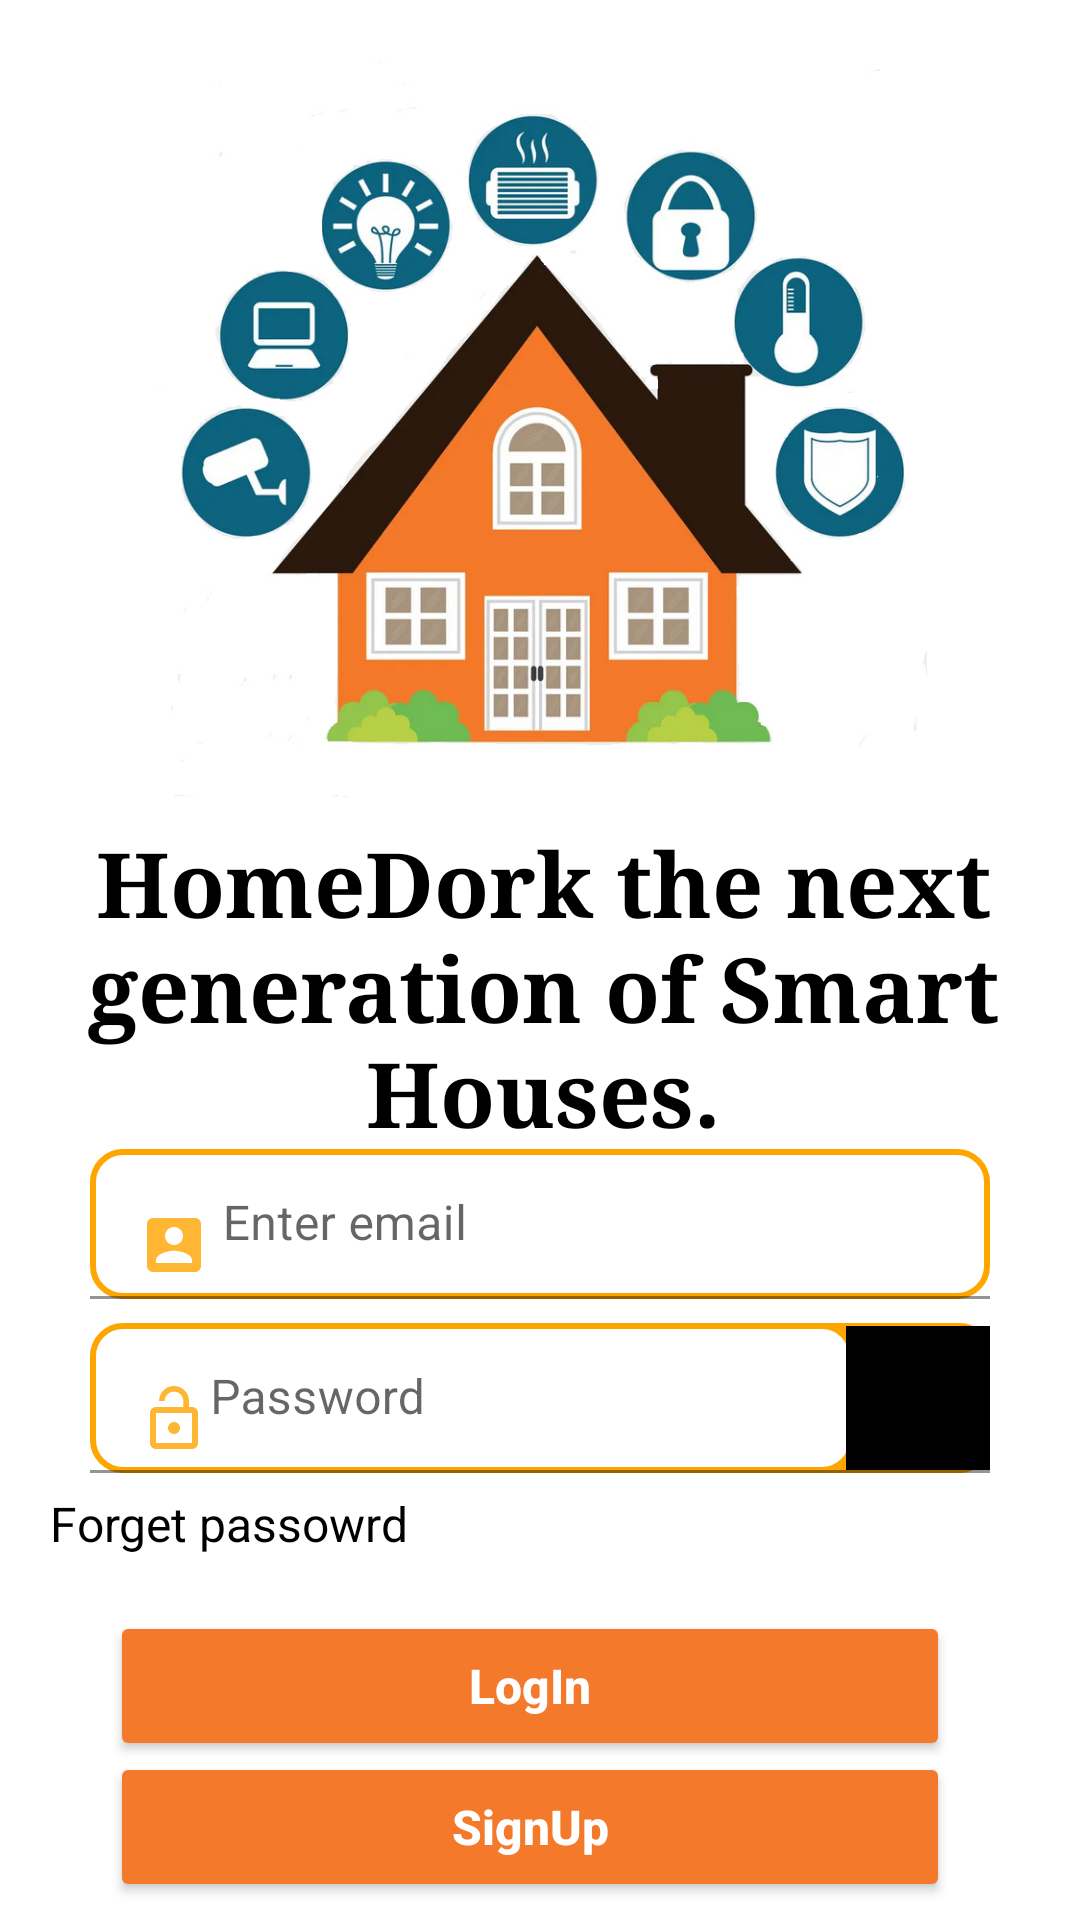

Layout XML and referenced resources for this Android screen:
<!-- AndroidManifest.xml: application theme Theme.Homedork -->
<!-- res/layout/activity_login.xml -->
<?xml version="1.0" encoding="utf-8"?>
<androidx.constraintlayout.widget.ConstraintLayout xmlns:android="http://schemas.android.com/apk/res/android"
    xmlns:app="http://schemas.android.com/apk/res-auto"
    xmlns:tools="http://schemas.android.com/tools"
    android:layout_width="match_parent"
    android:layout_height="match_parent"
    android:background="@color/white"
    tools:context=".signup.LoginActivity">


    <ImageView
        android:id="@+id/imageView"
        android:layout_width="342dp"
        android:layout_height="250dp"
        android:layout_marginTop="16dp"
        android:src="@drawable/homedorklogo"
        app:layout_constraintEnd_toEndOf="parent"
        app:layout_constraintHorizontal_bias="0.492"
        app:layout_constraintStart_toStartOf="parent"
        app:layout_constraintTop_toTopOf="parent" />

    <TextView
        android:id="@+id/textView2"
        android:layout_width="387dp"
        android:layout_height="109dp"
        android:layout_marginTop="8dp"
        android:fontFamily="serif"
        android:text="HomeDork the next generation of Smart Houses."
        android:textAlignment="center"
        android:textAppearance="@style/TextAppearance.AppCompat.Display2"
        android:textColor="@color/black"
        android:textSize="30dp"
        android:textStyle="bold"
        app:layout_constraintEnd_toEndOf="parent"
        app:layout_constraintHorizontal_bias="0.476"
        app:layout_constraintStart_toStartOf="parent"
        app:layout_constraintTop_toBottomOf="@+id/imageView"
        android:gravity="center_horizontal" />


    <TextView
        android:id="@+id/forgotPassword"
        android:layout_width="wrap_content"
        android:layout_height="wrap_content"
        android:layout_marginTop="56dp"
        android:layout_marginEnd="224dp"
        android:text="Forget passowrd"
        android:textColor="#000000"
        android:textSize="16sp"

        app:layout_constraintEnd_toEndOf="parent"

        app:layout_constraintTop_toTopOf="@+id/textInputLayout4"
        android:layout_marginRight="224dp" />

    <Button
        android:id="@+id/register"
        android:layout_width="280dp"
        android:layout_height="50dp"
        android:layout_marginBottom="16dp"
        android:backgroundTint="@color/bright_orange"
        android:paddingLeft="10dp"
        android:paddingRight="10dp"
        android:text="SignUp"
        android:textAllCaps="false"
        android:textColor="@color/white"
        android:textSize="16sp"
        android:textStyle="bold"
        app:cornerRadius="50dp"
        app:layout_constraintBottom_toBottomOf="parent"
        app:layout_constraintEnd_toEndOf="parent"
        app:layout_constraintHorizontal_bias="0.46"
        app:layout_constraintStart_toStartOf="parent"
        app:layout_constraintTop_toBottomOf="@+id/signIn"
        app:layout_constraintVertical_bias="0.242" />

    <Button
        android:id="@+id/signIn"
        android:layout_width="280dp"
        android:layout_height="50dp"
        android:layout_marginTop="96dp"
        android:backgroundTint="@color/bright_orange"
        android:paddingLeft="10dp"
        android:paddingRight="10dp"
        android:text="LogIn"
        android:textAllCaps="false"
        android:textColor="@color/white"
        android:textSize="16dp"
        android:textStyle="bold"
        app:cornerRadius="50dp"
        app:layout_constraintEnd_toEndOf="parent"
        app:layout_constraintHorizontal_bias="0.458"
        app:layout_constraintStart_toStartOf="parent"
        app:layout_constraintTop_toTopOf="@+id/textInputLayout4" />

    <com.google.android.material.textfield.TextInputLayout
        android:id="@+id/textInputLayout2"
        android:layout_width="wrap_content"
        android:layout_height="wrap_content"
        app:layout_constraintEnd_toEndOf="parent"
        app:layout_constraintStart_toStartOf="parent"
        app:layout_constraintTop_toBottomOf="@+id/textView2">


        <EditText
            android:id="@+id/email"
            android:layout_width="300dp"
            android:layout_height="50dp"
            android:background="@drawable/round_corner_toggle_email"
            android:drawableLeft="@drawable/ic_user"
            android:hint=" Enter email"
            android:paddingLeft="10dp"
            android:textColor="#000000"
            app:layout_constraintBottom_toBottomOf="parent"
            app:layout_constraintEnd_toEndOf="parent"
            app:layout_constraintHorizontal_bias="0.483"
            app:layout_constraintStart_toStartOf="parent"
            app:layout_constraintTop_toTopOf="parent"
            app:layout_constraintVertical_bias="0.358" />
    </com.google.android.material.textfield.TextInputLayout>


    <com.google.android.material.textfield.TextInputLayout
        android:id="@+id/textInputLayout4"
        android:layout_width="wrap_content"
        android:layout_height="wrap_content"
        android:layout_marginTop="8dp"
        android:visibility="visible"
        app:boxBackgroundMode="filled"
        app:endIconMode="password_toggle"
        app:passwordToggleDrawable="@color/black"
        app:layout_constraintEnd_toEndOf="parent"
        app:layout_constraintStart_toStartOf="parent"
        app:layout_constraintTop_toBottomOf="@+id/textInputLayout2"
        app:passwordToggleEnabled="true"
        app:passwordToggleTint="#31ABED"
        app:passwordToggleTintMode="src_atop"
        tools:visibility="visible">

        <com.google.android.material.textfield.TextInputEditText
            android:id="@+id/password"
            android:layout_width="300dp"
            android:layout_height="50dp"
            android:background="@drawable/round_corner_toggle_password"
            android:drawableStart="@drawable/ic_password"
            android:hint="Password"
            android:inputType="textPassword"
            android:paddingLeft="10dp"
            android:textColor="#000000"
            app:layout_constraintBottom_toBottomOf="parent"
            app:layout_constraintEnd_toEndOf="parent"
            app:layout_constraintHorizontal_bias="0.516"
            app:layout_constraintStart_toStartOf="parent"
            app:layout_constraintTop_toTopOf="parent"
            android:drawableLeft="@drawable/ic_password" />

    </com.google.android.material.textfield.TextInputLayout>

    <ProgressBar
        android:id="@+id/progressBar"
        style="?android:attr/progressBarStyleLarge"
        android:layout_width="55dp"
        android:layout_height="48dp"
        android:layout_centerInParent="true"
        android:visibility="gone"
        tools:ignore="MissingConstraints"
        tools:layout_editor_absoluteX="163dp"
        tools:layout_editor_absoluteY="610dp" />


</androidx.constraintlayout.widget.ConstraintLayout>
<!-- resources referenced by this layout -->
<resources>
  <color name="black">#FF000000</color>
  <color name="bright_orange">#F4792B</color>
  <color name="white">#FFFFFFFF</color>
  <!-- drawable ic_password (drawable-anydpi) -->
  <vector xmlns:android="http://schemas.android.com/apk/res/android"
      android:width="24dp"
      android:height="24dp"
      android:viewportWidth="24"
      android:viewportHeight="24"
      android:tint="#FFA500"
      android:alpha="0.8">
    <path
        android:fillColor="@android:color/white"
        android:pathData="M12,17c1.1,0 2,-0.9 2,-2s-0.9,-2 -2,-2 -2,0.9 -2,2 0.9,2 2,2zM18,8h-1L17,6c0,-2.76 -2.24,-5 -5,-5S7,3.24 7,6h1.9c0,-1.71 1.39,-3.1 3.1,-3.1 1.71,0 3.1,1.39 3.1,3.1v2L6,8c-1.1,0 -2,0.9 -2,2v10c0,1.1 0.9,2 2,2h12c1.1,0 2,-0.9 2,-2L20,10c0,-1.1 -0.9,-2 -2,-2zM18,20L6,20L6,10h12v10z"/>
  </vector>
  <!-- drawable ic_user (drawable-anydpi) -->
  <vector xmlns:android="http://schemas.android.com/apk/res/android"
      android:width="24dp"
      android:height="24dp"
      android:viewportWidth="24"
      android:viewportHeight="24"
      android:tint="#FFA500"
      android:alpha="0.8">
    <path
        android:fillColor="@android:color/white"
        android:pathData="M3,5v14c0,1.1 0.89,2 2,2h14c1.1,0 2,-0.9 2,-2L21,5c0,-1.1 -0.9,-2 -2,-2L5,3c-1.11,0 -2,0.9 -2,2zM15,9c0,1.66 -1.34,3 -3,3s-3,-1.34 -3,-3 1.34,-3 3,-3 3,1.34 3,3zM6,17c0,-2 4,-3.1 6,-3.1s6,1.1 6,3.1v1L6,18v-1z"/>
  </vector>
  <!-- drawable round_corner_toggle_email (drawable) -->
  <?xml version="1.0" encoding="utf-8"?>
  <layer-list xmlns:android="http://schemas.android.com/apk/res/android" >
      <item android:left="20dp">
          <shape android:shape="rectangle" >
              <size android:height="20dp" />
              <solid android:color="#FFFFFF" />
              <corners android:radius="10dp" />
          </shape>
      </item>
  
      <item >
          <shape android:shape="rectangle" >
              <size android:height="50dp" />
              <stroke android:color="#ffa500"
                  android:width="2dp"/>
              <solid android:color="@color/white" />
              <corners android:radius="10dp" />
          </shape>
      </item>
  
  </layer-list>
  <!-- drawable round_corner_toggle_password (drawable) -->
  <?xml version="1.0" encoding="utf-8"?>
  <layer-list xmlns:android="http://schemas.android.com/apk/res/android" >
      <item android:left="20dp">
          <shape android:shape="rectangle" >
              <size android:height="20dp" />
              <solid android:color="#ffa500" />
              <corners android:radius="10dp" />
          </shape>
      </item>
  
      <item android:right="45dp">
          <shape android:shape="rectangle" >
              <size android:height="20dp" />
              <stroke android:color="#ffa500"
                  android:width="2dp"/>
              <solid android:color="@color/white" />
              <corners android:radius="10dp" />
          </shape>
      </item>
  
  </layer-list>
  <style name="Theme.Homedork" parent="Theme.MaterialComponents.Light.NoActionBar">
          
          <item name="colorPrimary">#B55F0A</item>
          <item name="colorPrimaryVariant">@color/purple_700</item>
          <item name="colorOnPrimary">@color/white</item>
          
          <item name="colorSecondary">@color/teal_200</item>
          <item name="colorSecondaryVariant">@color/teal_700</item>
          <item name="colorOnSecondary">@color/black</item>
          
          <item name="android:statusBarColor" tools:targetApi="l">?attr/colorPrimaryVariant</item>
          
          <item name="android:textAppearance">@style/NormalTextSize</item>
          <item name="android:textAppearanceLarge">@style/NormalTextSize.Large</item>
          <item name="android:textAppearanceMedium">@style/NormalTextSize.Medium</item>
          <item name="android:textAppearanceSmall">@style/NormalTextSize.Small</item>
          <item name="android:editTextStyle">@style/EditText_NormalTextSize</item>
      </style>
  <color name="purple_700">#B85C00</color>
  <color name="teal_200">#000000</color>
  <color name="teal_700">#FF018786</color>
</resources>
